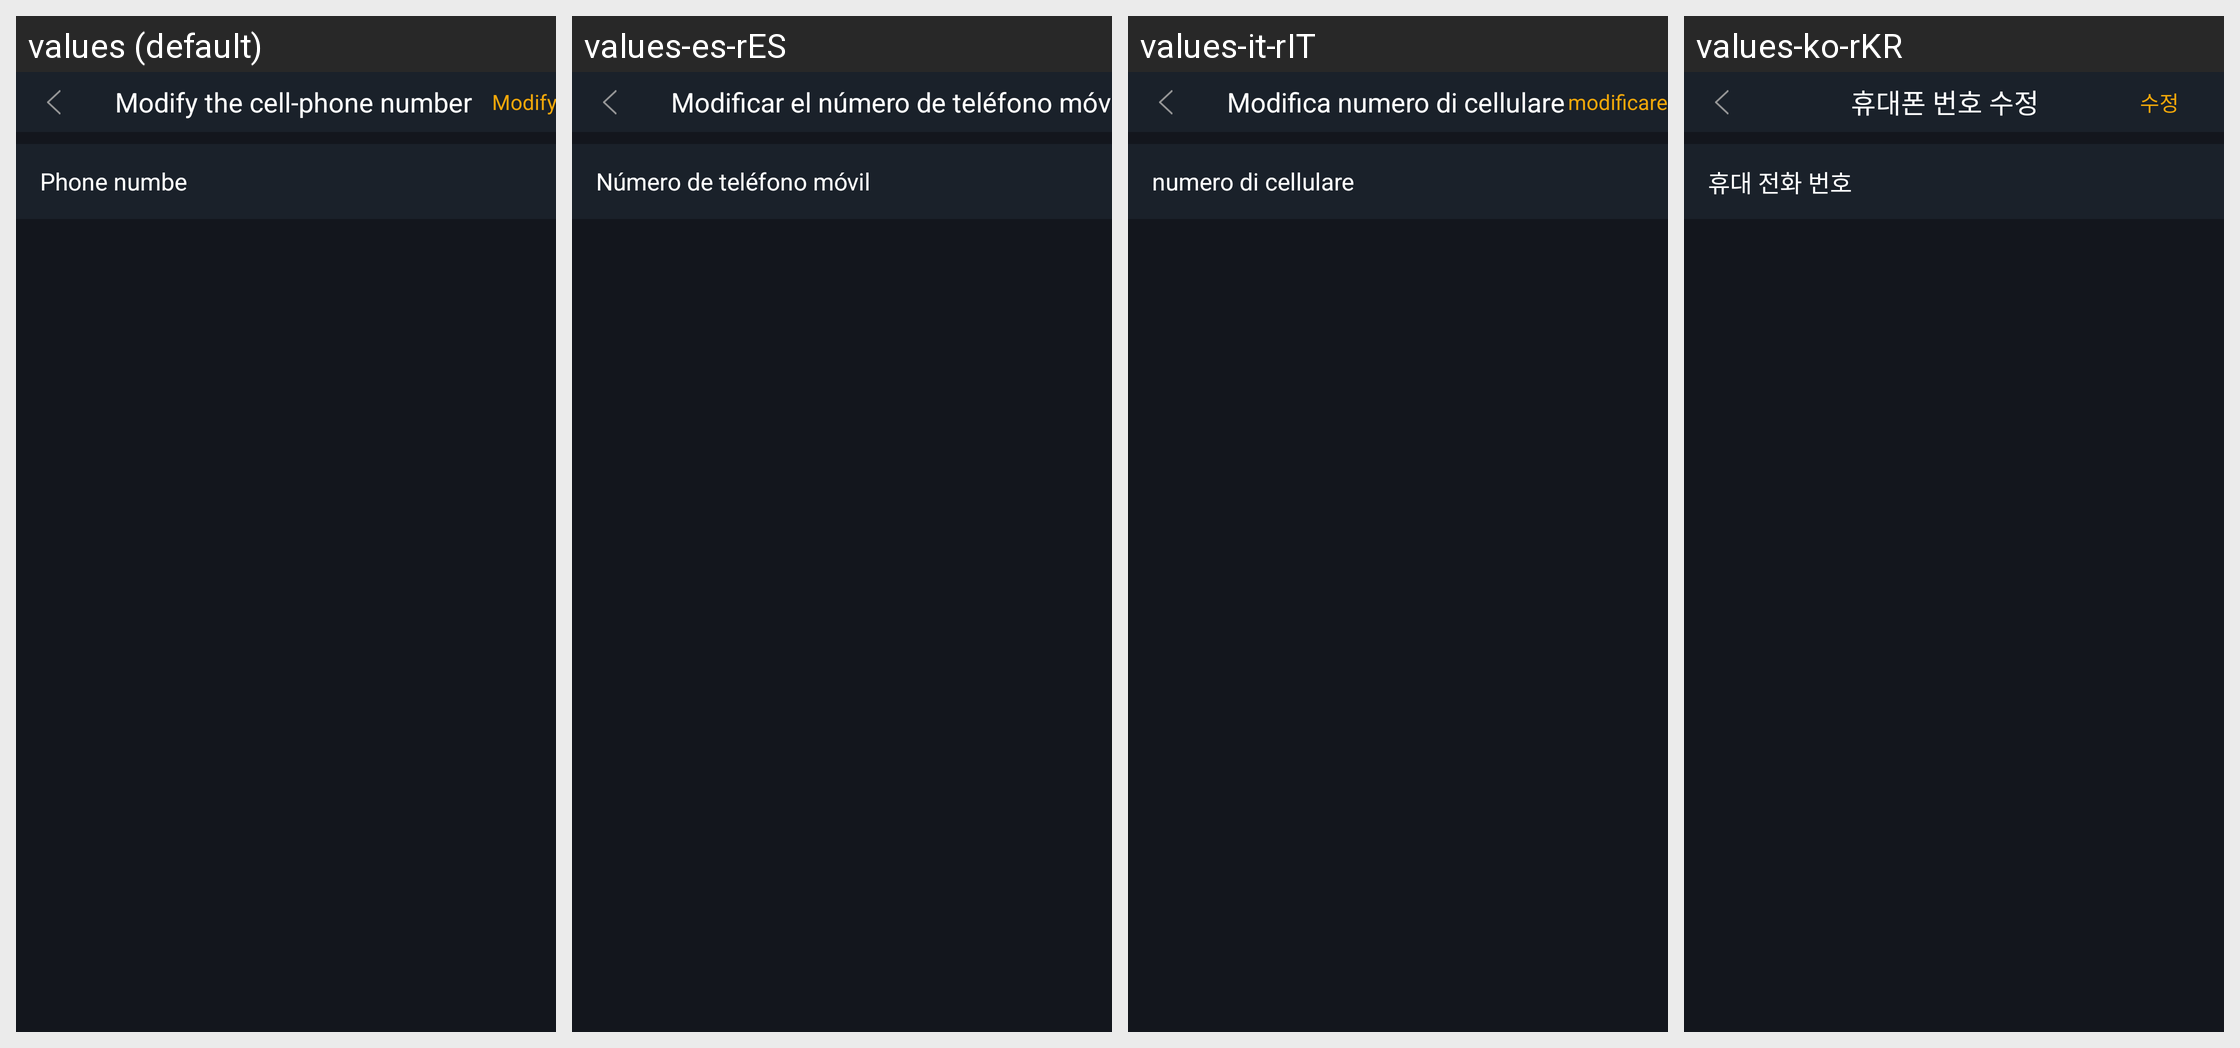

Strings drawn on this Android screen and how each of the app's shown locales translates them:
Android screen res/layout/activity_phone.xml rendered under 4 locales, left to right: values (default), values-es-rES, values-it-rIT, values-ko-rKR. Device: Nexus 5 (rendered at 1080×1920; each locale shown at half size, 540×960, under a caption strip naming it); theme AppTheme.StartingWindowTheme.
Other locales in the repository, not shown: values-de-rDE, values-en, values-fr-rFR, values-ja-rJP, values-pt-rPT, values-zh-rCN, values-zh-rMO, values-zh-rTW.
Strings drawn on this screen, with the default value and each locale's value (text and hints the layout hard-codes, and strings that could not be matched under every locale, appear in the picture but are not listed):

change_phone_num
  values: Modify the cell-phone number
  values-es-rES: Modificar el número de teléfono móvil
  values-it-rIT: Modifica numero di cellulare
  values-ko-rKR: 휴대폰 번호 수정

phone_number
  values: Phone numbe
  values-es-rES: Número de teléfono móvil
  values-it-rIT: numero di cellulare
  values-ko-rKR: 휴대 전화 번호
